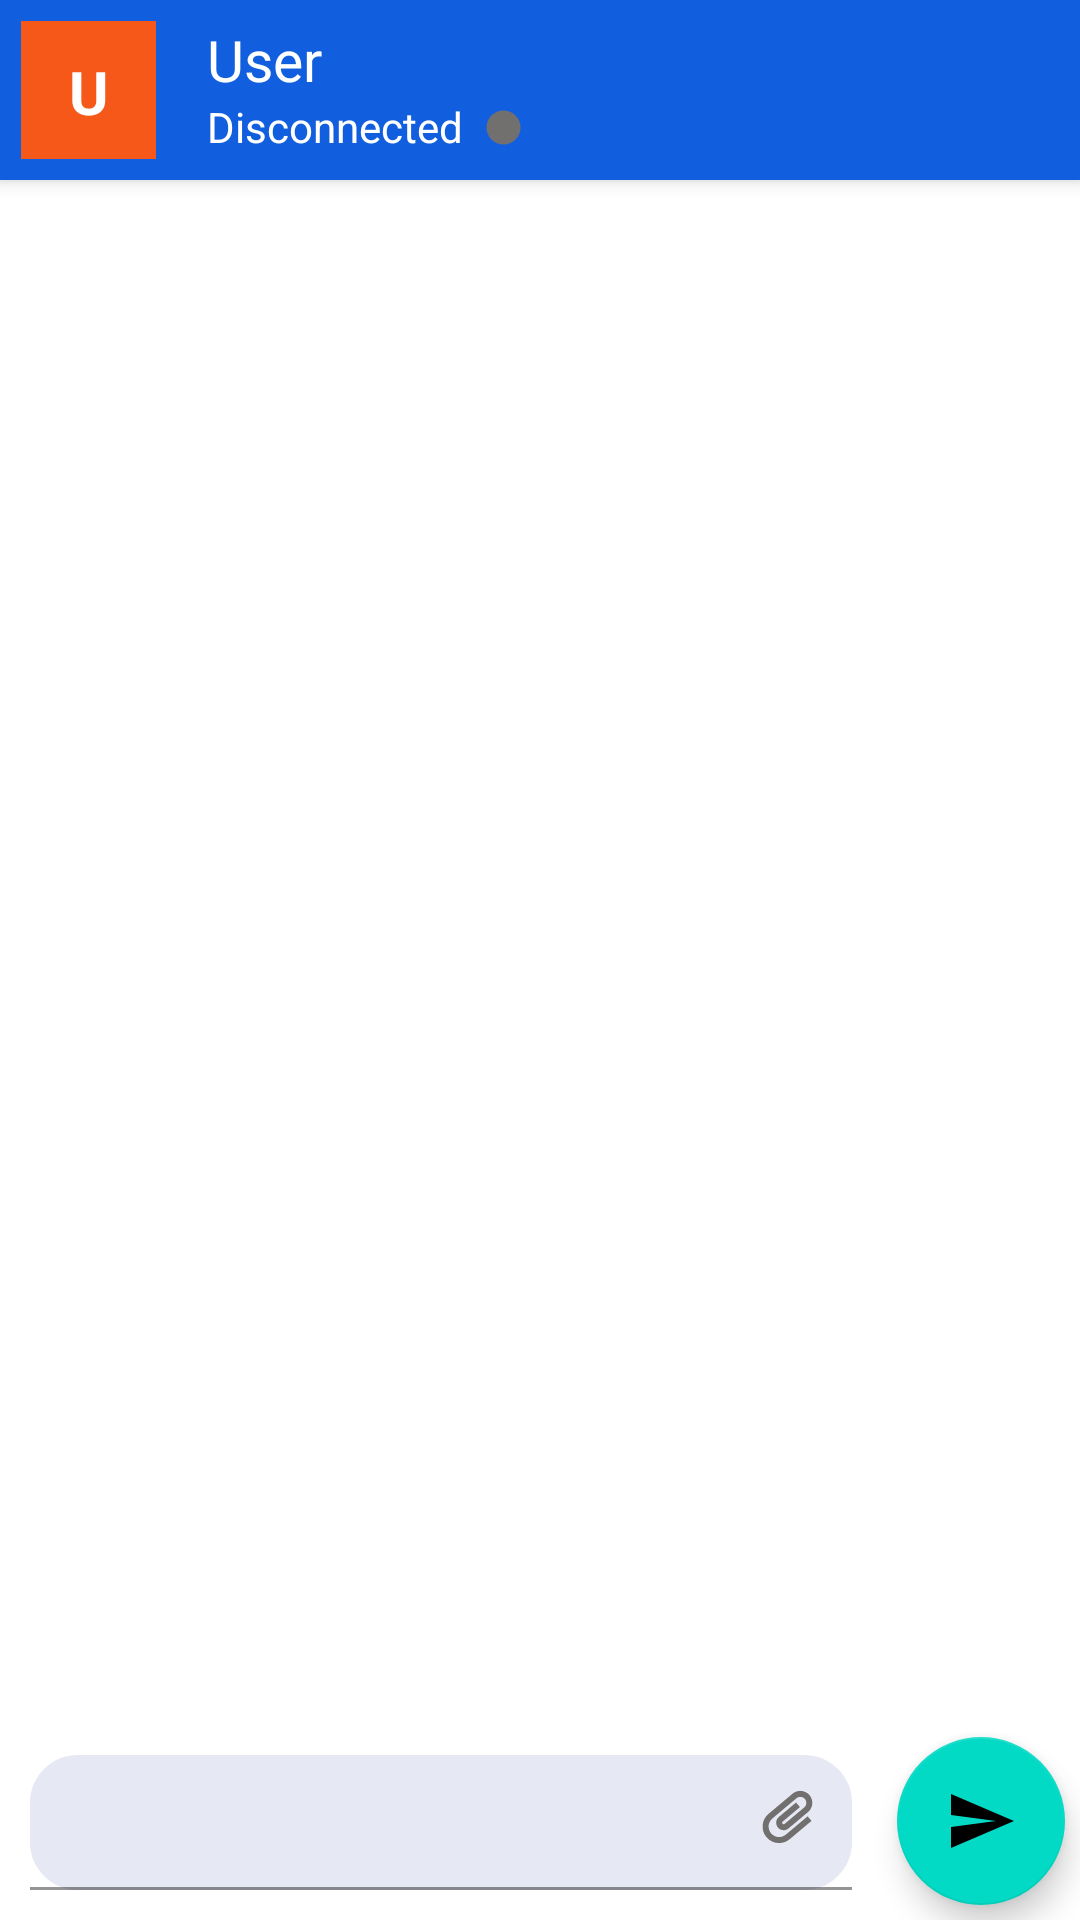

Layout XML and referenced resources for this Android screen:
<!-- AndroidManifest.xml: application theme Theme.SpeakToothV4 -->
<!-- res/layout/activity_chat_pattern.xml -->
<?xml version="1.0" encoding="utf-8"?>
<RelativeLayout xmlns:android="http://schemas.android.com/apk/res/android"
    xmlns:app="http://schemas.android.com/apk/res-auto"
    xmlns:tools="http://schemas.android.com/tools"
    android:id="@+id/activity_main"
    android:layout_width="match_parent"
    android:layout_height="match_parent"
    tools:context=".ChatPattern">


    <com.google.android.material.floatingactionbutton.FloatingActionButton
        android:id="@+id/fab"
        android:layout_width="wrap_content"
        android:layout_height="wrap_content"
        android:layout_alignParentEnd="true"
        android:layout_alignParentBottom="true"
        android:layout_marginStart="5dp"
        android:layout_marginTop="5dp"
        android:layout_marginEnd="5dp"
        android:layout_marginBottom="5dp"
        android:clickable="true"
        android:src="@drawable/ic_send_black_24dp"
        android:tint="@android:color/white"
        app:fabSize="normal" />

    <com.google.android.material.textfield.TextInputLayout

        android:layout_width="match_parent"
        android:layout_height="wrap_content"
        android:layout_alignParentStart="true"
        android:layout_alignParentBottom="true"
        android:layout_toLeftOf="@id/fab"
        tools:ignore="MissingClass">

        <EditText
            android:id="@+id/input"
            android:layout_width="match_parent"
            android:layout_height="wrap_content"
            android:layout_margin="10dp"
            android:height="45dp"
            android:background="@drawable/rounded_edit_text"
            android:padding="10dp"
            android:drawableRight="@drawable/ic_baseline_attachment"/>


    </com.google.android.material.textfield.TextInputLayout>


    <androidx.recyclerview.widget.RecyclerView
        android:id="@+id/rvChat"
        android:layout_marginTop="60dp"
        android:layout_width="wrap_content"
        android:layout_height="match_parent"
        android:layout_below="@id/connect_toolbar_id"
        android:layout_above="@+id/fab"
        android:layout_alignParentLeft="true"
        android:layout_alignParentTop="true"
        android:layout_alignParentRight="true"
        android:transcriptMode="alwaysScroll" />


    <include
        android:id="@+id/connect_toolbar_id"
        layout="@layout/user_connect_toolbar" />


</RelativeLayout>
<!-- res/layout/user_connect_toolbar.xml (included above) -->
<?xml version="1.0" encoding="utf-8"?>
<RelativeLayout xmlns:android="http://schemas.android.com/apk/res/android"
    android:layout_width="match_parent"
    android:layout_height="wrap_content"
    android:background="#115ede"
    android:elevation="4dp"
    android:orientation="vertical"
    >

    <RelativeLayout
        android:layout_width="match_parent"
        android:layout_height="60dp">

        <View
            android:id="@+id/left_icon"
            android:layout_width="45dp"
            android:layout_height="wrap_content"
            android:layout_marginStart="7dp"
            android:layout_marginTop="7dp"
            android:layout_marginEnd="7dp"
            android:layout_marginBottom="7dp"
            android:background="#F65819" />

        <TextView
            android:id="@+id/icon_letter"
            android:layout_width="wrap_content"
            android:layout_height="wrap_content"
            android:layout_marginLeft="23dp"
            android:layout_marginTop="17dp"
            android:maxLength="1"
            android:text="U"
            android:textColor="#fff"
            android:textSize="20dp"
            android:textStyle="bold" />

        <TextView
            android:id="@+id/icon_name"
            android:layout_width="wrap_content"
            android:layout_height="wrap_content"
            android:layout_marginStart="10dp"
            android:layout_marginTop="7dp"
            android:layout_toEndOf="@+id/left_icon"
            android:maxLength="16"
            android:text="User"
            android:textColor="#fff"
            android:textSize="19dp" />

        <TextView
            android:id="@+id/status_text"
            android:layout_width="wrap_content"
            android:layout_height="wrap_content"
            android:layout_below="@id/icon_name"
            android:layout_marginStart="10dp"
            android:layout_toEndOf="@+id/left_icon"
            android:maxLength="16"
            android:text="Disconnected"
            android:textColor="#fff"
            android:textSize="14dp" />

        <ImageView
            android:id="@+id/status"
            android:layout_width="17dp"
            android:layout_height="17dp"
            android:layout_marginStart="5dp"
            android:layout_marginTop="34dp"
            android:layout_toEndOf="@+id/status_text"
            android:background="@drawable/ic_disconnected"
            android:textColor="#fff"
            android:textSize="19dp" />

        <ImageButton
            android:id="@+id/connectBtn"
            android:layout_width="60dp"
            android:layout_height="match_parent"
            android:layout_alignParentEnd="true"
            android:layout_marginStart="10dp"
            android:layout_marginTop="13dp"
            android:layout_marginBottom="10dp"
            android:background="#0000"
            android:src="@drawable/vertical_spots" />


    </RelativeLayout>

</RelativeLayout>
<!-- resources referenced by this layout -->
<resources>
  <!-- drawable ic_baseline_attachment (drawable) -->
  <vector android:height="24dp" android:tint="#726F6F"
      android:viewportHeight="24" android:viewportWidth="24"
      android:width="24dp" xmlns:android="http://schemas.android.com/apk/res/android">
      <group
          android:pivotX="10.0"
          android:pivotY="10.0"
          android:rotation="-40">
      <path android:fillColor="@android:color/white" android:pathData="M2,12.5C2,9.46 4.46,7 7.5,7H18c2.21,0 4,1.79 4,4s-1.79,4 -4,4H9.5C8.12,15 7,13.88 7,12.5S8.12,10 9.5,10H17v2H9.41c-0.55,0 -0.55,1 0,1H18c1.1,0 2,-0.9 2,-2s-0.9,-2 -2,-2H7.5C5.57,9 4,10.57 4,12.5S5.57,16 7.5,16H17v2H7.5C4.46,18 2,15.54 2,12.5z"/>
      </group>
  </vector>
  <!-- drawable ic_disconnected (drawable) -->
  <vector android:height="40dp" android:tint="#726F6F"
      android:viewportHeight="24" android:viewportWidth="24"
      android:width="40dp" xmlns:android="http://schemas.android.com/apk/res/android">
      <path android:fillColor="@android:color/white" android:pathData="M12,12m-8,0a8,8 0,1 1,16 0a8,8 0,1 1,-16 0"/>
  </vector>
  <!-- drawable ic_send_black_24dp (drawable) -->
  <vector android:autoMirrored="true" android:height="24dp"
      android:tint="#DBD6D6" android:viewportHeight="24"
      android:viewportWidth="24" android:width="24dp" xmlns:android="http://schemas.android.com/apk/res/android">
      <path android:fillColor="@android:color/white" android:pathData="M2.01,21L23,12 2.01,3 2,10l15,2 -15,2z"/>
  </vector>
  <!-- drawable rounded_edit_text (drawable) -->
  <?xml version="1.0" encoding="utf-8"?>
  <shape xmlns:android="http://schemas.android.com/apk/res/android"
      android:shape="rectangle" android:padding="10dp">
  
      <solid android:color="#FFE6E8F3"/>
      <stroke android:width="2dp" android:color="#FFE6E8F3" />
      <corners
          android:bottomRightRadius="15dp"
          android:bottomLeftRadius="15dp"
          android:topLeftRadius="15dp"
          android:topRightRadius="15dp" />
  </shape>
  <style name="Theme.SpeakToothV4" parent="Theme.MaterialComponents.DayNight.NoActionBar">
          
          <item name="colorPrimary">@color/purple_500</item>
          <item name="colorPrimaryVariant">@color/purple_700</item>
          <item name="colorOnPrimary">@color/white</item>
          
          <item name="colorSecondary">@color/teal_200</item>
          <item name="colorSecondaryVariant">@color/teal_700</item>
          <item name="colorOnSecondary">@color/black</item>
          
          <item name="android:statusBarColor" tools:targetApi="l">?attr/colorPrimaryVariant</item>
          
      </style>
  <!-- not gathered from this repository: default colours our renderer supplied (Android Studio template values) -->
  <color name="purple_500">#FF6200EE</color>
  <color name="purple_700">#FF3700B3</color>
  <color name="teal_200">#FF03DAC5</color>
  <color name="teal_700">#FF018786</color>
  <color name="black">#FF000000</color>
  <color name="white">#FFFFFFFF</color>
</resources>
